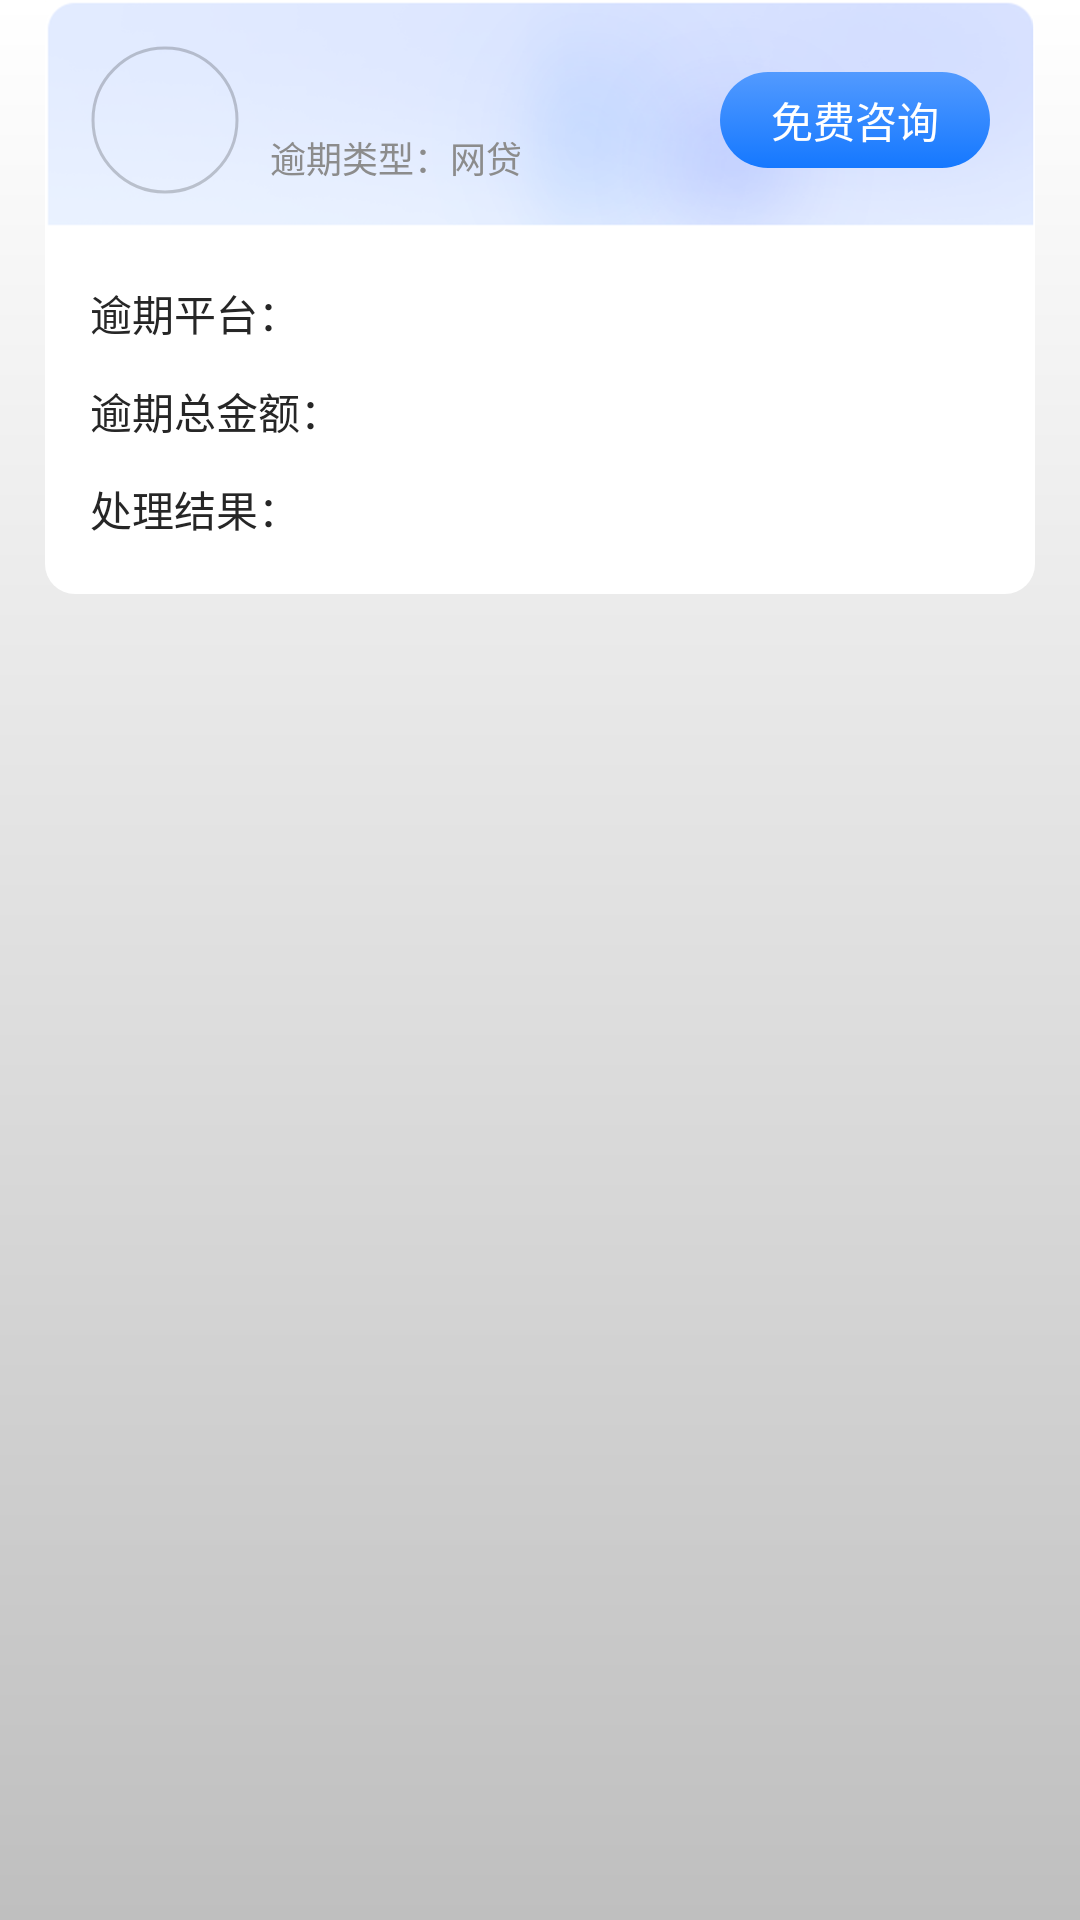

Here is an Android app screen rendered from its layout file. Give the layout XML and the strings, colors and styles it references.
<!-- AndroidManifest.xml: application theme Theme.App.Starting -->
<!-- res/layout/view_home_case_item.xml -->
<?xml version="1.0" encoding="utf-8"?>
<androidx.constraintlayout.widget.ConstraintLayout xmlns:android="http://schemas.android.com/apk/res/android"
    xmlns:app="http://schemas.android.com/apk/res-auto"
    xmlns:tools="http://schemas.android.com/tools"
    android:layout_width="match_parent"
    android:layout_height="wrap_content"
    android:paddingHorizontal="@dimen/dp_15">

    <TextView
        android:id="@+id/title_label"
        style="@style/Text.SansSemiBold.14"
        android:layout_width="wrap_content"
        android:layout_height="wrap_content"
        android:layout_marginTop="@dimen/dp_15"
        android:drawableStart="@mipmap/ic_label"
        android:drawablePadding="@dimen/dp_6"
        android:text="案例展示"
        android:textColor="@color/black"
        android:visibility="gone"
        app:layout_constraintStart_toStartOf="parent"
        app:layout_constraintTop_toTopOf="parent"
        tools:visibility="visible" />

    <androidx.constraintlayout.widget.ConstraintLayout
        android:layout_width="match_parent"
        android:layout_height="wrap_content"
        android:layout_marginTop="@dimen/dp_10"
        android:background="@drawable/bg_view_white"
        app:layout_constraintTop_toBottomOf="@id/title_label"
        app:layout_goneMarginTop="0dp">

        <androidx.constraintlayout.widget.ConstraintLayout
            android:id="@+id/layout_header"
            android:layout_width="match_parent"
            android:layout_height="@dimen/dp_76"
            android:background="@mipmap/bg_home_case_header"
            android:paddingHorizontal="@dimen/dp_15"
            android:paddingTop="@dimen/dp_15"
            app:layout_constraintTop_toTopOf="parent"
            app:layout_goneMarginTop="0dp">

            <com.google.android.material.imageview.ShapeableImageView
                android:id="@+id/avatar"
                android:layout_width="@dimen/dp_50"
                android:layout_height="@dimen/dp_50"
                android:padding="1dp"
                android:scaleType="fitXY"
                app:layout_constraintStart_toStartOf="parent"
                app:layout_constraintTop_toTopOf="parent"
                app:shapeAppearanceOverlay="@style/AvatarStyle"
                app:strokeColor="@color/color_status_bar"
                app:strokeWidth="@dimen/dp_1"
                tools:srcCompat="@mipmap/ic_avatar" />

            <TextView
                android:id="@+id/certification_logo"
                style="@style/Text.SansSemiBold.11"
                android:layout_width="wrap_content"
                android:layout_height="@dimen/dp_34"
                android:layout_marginBottom="-6dp"
                android:background="@mipmap/bg_certification"
                android:gravity="center_vertical"
                android:text="认证"
                android:textColor="@color/white"
                android:visibility="gone"
                app:layout_constraintBottom_toBottomOf="@id/avatar"
                app:layout_constraintEnd_toEndOf="@id/avatar"
                app:layout_constraintStart_toStartOf="@id/avatar" />

            <TextView
                android:id="@+id/name"
                style="@style/Text.SansBold.16"
                android:layout_width="wrap_content"
                android:layout_height="wrap_content"
                android:layout_marginStart="@dimen/dp_10"
                app:layout_constraintBottom_toTopOf="@id/info"
                app:layout_constraintStart_toEndOf="@id/avatar"
                app:layout_constraintTop_toTopOf="@id/avatar"
                tools:text="@string/app_name" />

            <TextView
                android:id="@+id/info"
                style="@style/Text.SansRegular.12"
                android:layout_width="0dp"
                android:layout_height="wrap_content"
                android:text="逾期类型：网贷"
                android:textColor="@color/color_8C8C8C"
                app:layout_constraintEnd_toStartOf="@id/action"
                app:layout_constraintBottom_toBottomOf="@id/avatar"
                app:layout_constraintStart_toStartOf="@id/name"
                app:layout_constraintTop_toBottomOf="@id/name" />

            <androidx.appcompat.widget.AppCompatButton
                android:id="@+id/action"
                style="@style/SolidButton"
                android:layout_width="@dimen/dp_90"
                android:layout_height="@dimen/dp_32"
                android:stateListAnimator="@null"
                android:text="免费咨询"
                app:layout_constraintBottom_toBottomOf="@id/avatar"
                app:layout_constraintEnd_toEndOf="parent"
                app:layout_constraintTop_toTopOf="@id/avatar" />
        </androidx.constraintlayout.widget.ConstraintLayout>

        <androidx.constraintlayout.widget.ConstraintLayout
            android:layout_width="match_parent"
            android:layout_height="wrap_content"
            android:paddingHorizontal="@dimen/dp_15"
            android:paddingVertical="@dimen/dp_18"
            app:layout_constraintTop_toBottomOf="@id/layout_header">

            <TextView
                android:id="@+id/platform_label"
                style="@style/Text.SansRegular.14"
                android:layout_width="wrap_content"
                android:layout_height="wrap_content"
                android:text="逾期平台："
                app:layout_constraintStart_toStartOf="parent"
                app:layout_constraintTop_toTopOf="parent" />

            <TextView
                android:id="@+id/platform"
                style="@style/Text.SansRegular.14"
                android:layout_width="0dp"
                android:layout_height="wrap_content"
                android:textColor="@color/color_105FCC"
                tools:text="平安普惠"
                android:layout_marginStart="@dimen/dp_90"
                app:layout_constraintEnd_toEndOf="parent"
                app:layout_constraintStart_toStartOf="parent"
                app:layout_constraintBaseline_toBaselineOf="@id/platform_label"/>

            <TextView
                android:id="@+id/amount_label"
                style="@style/Text.SansRegular.14"
                android:layout_width="wrap_content"
                android:layout_height="wrap_content"
                android:layout_marginTop="@dimen/dp_12"
                android:text="逾期总金额："
                app:layout_constraintStart_toStartOf="parent"
                app:layout_constraintTop_toBottomOf="@id/platform_label"/>

            <TextView
                android:id="@+id/amount"
                style="@style/Text.SansRegular.14"
                android:layout_width="0dp"
                android:layout_height="wrap_content"
                android:textColor="@color/color_105FCC"
                tools:text="9.8万"
                android:layout_marginStart="@dimen/dp_90"
                app:layout_constraintEnd_toEndOf="parent"
                app:layout_constraintStart_toStartOf="parent"
                app:layout_constraintBaseline_toBaselineOf="@id/amount_label"/>

            <TextView
                android:id="@+id/result_label"
                style="@style/Text.SansRegular.14"
                android:layout_width="wrap_content"
                android:layout_height="wrap_content"
                android:layout_marginTop="@dimen/dp_12"
                android:text="处理结果："
                app:layout_constraintStart_toStartOf="parent"
                app:layout_constraintTop_toBottomOf="@id/amount_label"/>

            <TextView
                android:id="@+id/result"
                style="@style/Text.SansRegular.14"
                android:layout_width="0dp"
                android:layout_height="wrap_content"
                android:textColor="@color/color_105FCC"
                tools:text="一次性结清方案，减免金额19873.12，减免比例高达：30%"
                android:layout_marginStart="@dimen/dp_90"
                app:layout_constraintEnd_toEndOf="parent"
                app:layout_constraintStart_toStartOf="parent"
                app:layout_constraintBaseline_toBaselineOf="@id/result_label"/>

        </androidx.constraintlayout.widget.ConstraintLayout>

    </androidx.constraintlayout.widget.ConstraintLayout>
</androidx.constraintlayout.widget.ConstraintLayout>
<!-- resources referenced by this layout -->
<resources>
  <color name="black">#FF000000</color>
  <color name="color_105FCC">#105FCC</color>
  <color name="color_8C8C8C">#8C8C8C</color>
  <color name="color_status_bar">#33000000</color>
  <color name="white">#FFFFFFFF</color>
  <dimen name="dp_1">1dp</dimen>
  <dimen name="dp_10">10dp</dimen>
  <dimen name="dp_12">12dp</dimen>
  <dimen name="dp_15">15dp</dimen>
  <dimen name="dp_18">18dp</dimen>
  <dimen name="dp_32">32dp</dimen>
  <dimen name="dp_34">34dp</dimen>
  <dimen name="dp_50">50dp</dimen>
  <dimen name="dp_6">6dp</dimen>
  <dimen name="dp_76">76dp</dimen>
  <dimen name="dp_90">90dp</dimen>
  <!-- drawable bg_view_white (drawable) -->
  <?xml version="1.0" encoding="utf-8"?>
  <shape xmlns:android="http://schemas.android.com/apk/res/android"
      android:shape="rectangle">
  
      <corners android:radius="10dp" />
  
      <solid android:color="#FFFFFF" />
  </shape>
  <string name="app_name">Somking</string>
  <style name="AvatarStyle">
          <item name="cornerFamily">rounded</item>
          <item name="cornerSize">50%</item>
      </style>
  <style name="SolidButton">
          <item name="android:textSize">@dimen/sp_14</item>
          <item name="android:fontFamily">@font/pingfang_regular</item>
          <item name="android:textColor">@color/white</item>
          <item name="android:gravity">center</item>
          <item name="android:background">@drawable/bg_button_main</item>
          <item name="android:layout_height">@dimen/dp_44</item>
          <item name="backgroundTint">@null</item>
          <item name="android:stateListAnimator">@null</item>
          <item name="android:letterSpacing">0</item>
      </style>
  <style name="Text.SansBold.16">
          <item name="android:textSize">@dimen/sp_16</item>
      </style>
  <style name="Text.SansRegular.12">
          <item name="android:textSize">@dimen/sp_12</item>
      </style>
  <style name="Text.SansRegular.14">
          <item name="android:textSize">@dimen/sp_14</item>
      </style>
  <style name="Text.SansSemiBold.11">
          <item name="android:textSize">@dimen/sp_11</item>
      </style>
  <style name="Text.SansSemiBold.14">
          <item name="android:textSize">@dimen/sp_14</item>
      </style>
  <style name="Theme.App.Starting" parent="Theme.Navigation">
          <item name="android:windowBackground">@drawable/bg_gradient_splash</item>
      </style>
  <dimen name="sp_14">14sp</dimen>
  <dimen name="dp_44">44dp</dimen>
  <dimen name="sp_16">16sp</dimen>
  <dimen name="sp_12">12sp</dimen>
  <dimen name="sp_11">11sp</dimen>
  <style name="Theme.Navigation" parent="Theme.MaterialComponents.Light.NoActionBar">
          
          <item name="colorPrimary">@color/color_main</item>
          <item name="colorOnPrimary">@color/white</item>
          
          <item name="colorSecondary">@color/teal_200</item>
          <item name="colorSecondaryVariant">@color/teal_700</item>
          <item name="colorOnSecondary">@color/black</item>
          
  
          <item name="android:windowBackground">@color/color_navigation_bar</item>
          <item name="android:navigationBarColor">@color/color_navigation_bar</item>
      </style>
  <!-- drawable bg_gradient_splash (drawable) -->
  <?xml version="1.0" encoding="utf-8"?>
  <shape xmlns:android="http://schemas.android.com/apk/res/android"
      android:shape="rectangle">
      <gradient
          android:angle="90"
          android:endColor="#FFF"
          android:startColor="#BFBFBF"
          android:type="linear"
          android:useLevel="true" />
  </shape>
  <color name="color_main">#86B1FF</color>
  <color name="teal_200">#FF03DAC5</color>
  <color name="teal_700">#FF018786</color>
  <color name="color_navigation_bar">#FFF</color>
</resources>
